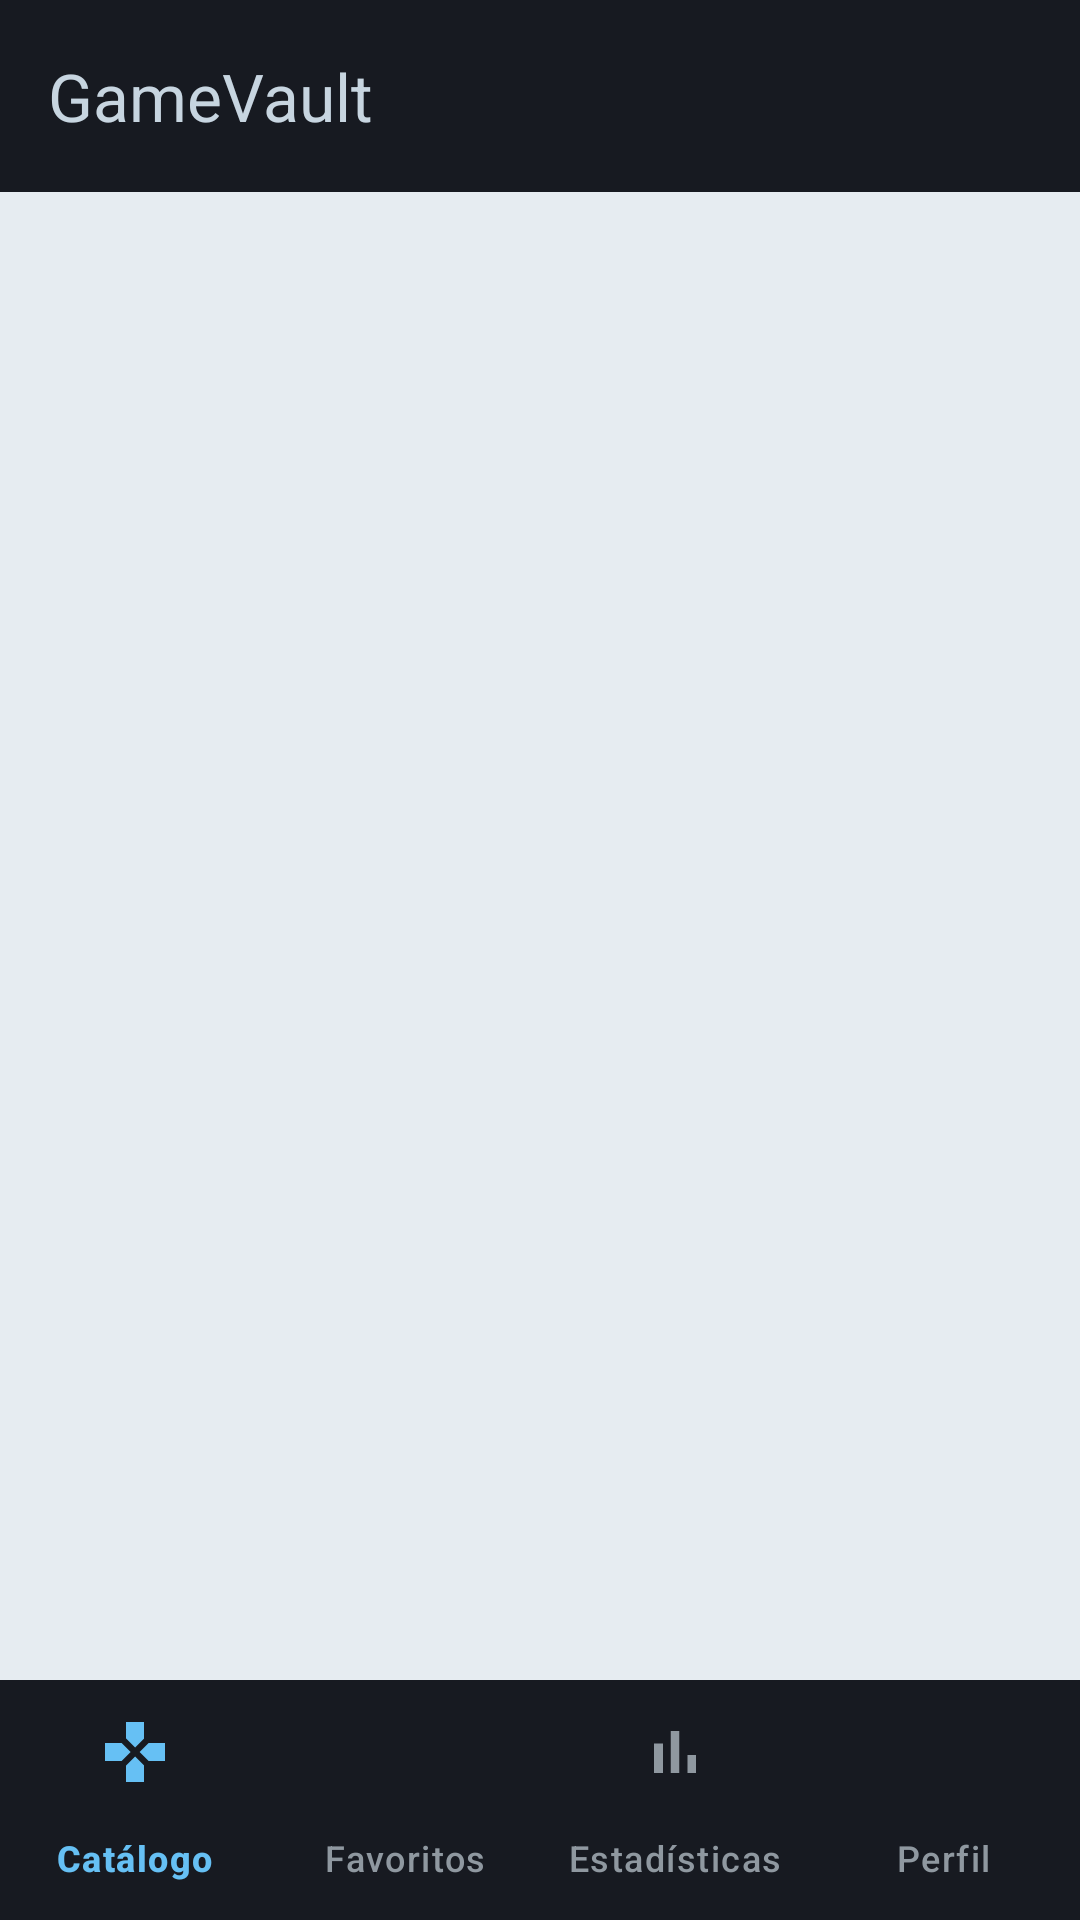

This screen was rendered from an Android layout file. Write that file and the resources it references.
<!-- AndroidManifest.xml: application theme Theme.TheLastOne -->
<!-- res/layout/activity_main.xml -->
<?xml version="1.0" encoding="utf-8"?>
<LinearLayout xmlns:android="http://schemas.android.com/apk/res/android"
    xmlns:app="http://schemas.android.com/apk/res-auto"
    android:layout_width="match_parent"
    android:layout_height="match_parent"
    android:background="@color/steam_header"
    android:fitsSystemWindows="true"
    android:orientation="vertical">

    <com.google.android.material.appbar.MaterialToolbar
        android:id="@+id/toolbar"
        android:layout_width="match_parent"
        android:layout_height="?attr/actionBarSize"
        android:background="@color/steam_header"
        android:theme="@style/ThemeOverlay.TheLastOne.Header"
        app:title="@string/app_name"
        app:titleTextColor="@color/steam_on_header" />

    <androidx.fragment.app.FragmentContainerView
        android:id="@+id/fragmentContainer"
        android:layout_width="match_parent"
        android:layout_height="0dp"
        android:layout_weight="1"
        android:background="@color/steam_bg" />

    <com.google.android.material.bottomnavigation.BottomNavigationView
        android:id="@+id/bottomNav"
        android:layout_width="match_parent"
        android:layout_height="wrap_content"
        app:backgroundTint="@color/steam_header"
        app:itemIconTint="@color/nav_item_color"
        app:itemTextColor="@color/nav_item_color"
        app:labelVisibilityMode="labeled"
        app:menu="@menu/menu_bottom_nav" />
</LinearLayout>
<!-- resources referenced by this layout -->
<resources>
  <color name="steam_bg">#E6ECF1</color>
  <color name="steam_header">#171A21</color>
  <color name="steam_on_header">#C7D5E0</color>
  <string name="app_name">GameVault</string>
  <style name="ThemeOverlay.TheLastOne.Header" parent="ThemeOverlay.Material3.Dark">
          <item name="colorControlNormal">@color/steam_on_header</item>
          <item name="colorOnSurface">@color/steam_on_header</item>
      </style>
  <style name="Theme.TheLastOne" parent="Theme.Material3.DayNight.NoActionBar">
          <item name="colorPrimary">@color/steam_accent</item>
          <item name="colorOnPrimary">@color/white</item>
          <item name="colorSecondary">@color/steam_green</item>
          <item name="colorOnSecondary">@color/white</item>
          <item name="colorSecondaryContainer">@color/steam_container</item>
          <item name="colorOnSecondaryContainer">@color/steam_on_container</item>
          <item name="android:colorBackground">@color/steam_bg</item>
          <item name="colorSurface">@color/steam_surface</item>
          <item name="colorOnSurface">@color/steam_text_primary</item>
          <item name="colorOnSurfaceVariant">@color/steam_text_secondary</item>
          <item name="colorOutline">@color/steam_stroke</item>
          <item name="android:statusBarColor">@color/steam_header</item>
          <item name="android:navigationBarColor">@color/steam_header</item>
          <item name="android:windowLightStatusBar">false</item>
          <item name="android:windowLightNavigationBar" tools:targetApi="27">false</item>
          <item name="materialButtonStyle">@style/Widget.TheLastOne.Button</item>
      </style>
  <color name="steam_accent">#1B77C4</color>
  <color name="white">#FFFFFFFF</color>
  <color name="steam_green">#4C8C20</color>
  <color name="steam_container">#2A475E</color>
  <color name="steam_on_container">#C7D5E0</color>
  <color name="steam_surface">#FFFFFF</color>
  <color name="steam_text_primary">#1B2838</color>
  <color name="steam_text_secondary">#4F6272</color>
  <color name="steam_stroke">#C5D0DA</color>
  <style name="Widget.TheLastOne.Button" parent="Widget.Material3.Button">
          <item name="backgroundTint">@color/steam_green</item>
          <item name="android:textColor">@color/white</item>
          <item name="cornerRadius">4dp</item>
      </style>
</resources>
